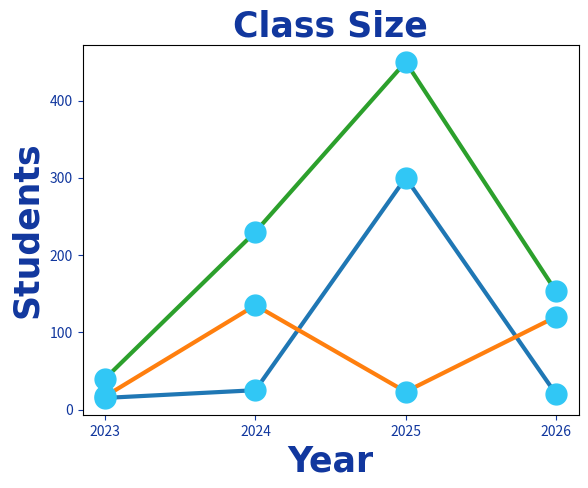

Write the Python code that produced this figure.
import matplotlib.pyplot as plt
import numpy as np

# plot 📈

x = np.array([2023, 2024, 2025, 2026])
y = np.array([15, 25, 300, 20])
y2 = np.array([17,135,23,120])
y3 = np.array([40,230,450,153])

line_style = dict (marker=".",
    markersize=30,
    markerfacecolor="#31c7f5",
    markeredgecolor="#31c7f5",
    linestyle="solid",
    linewidth=3)

plt.title('Class Size' , fontsize = 25,
                         fontweight = 'bold',
                          family = 'Arial',
                          color = '#11379e')

plt.xlabel('Year' , fontsize = 25,
                         fontweight = 'bold',
                          family = 'Arial',
                          color = '#11379e')

plt.ylabel('Students' , fontsize = 25,
                         fontweight = 'bold',
                          family = 'Arial',
                          color = '#11379e')

plt.tick_params(axis="both" , colors = "#11379e")

plt.plot(
    x, y,**line_style
)

plt.plot(
    x, y2,**line_style
)

plt.plot(
    x,y3,**line_style
)

plt.xticks(x)

plt.show()
